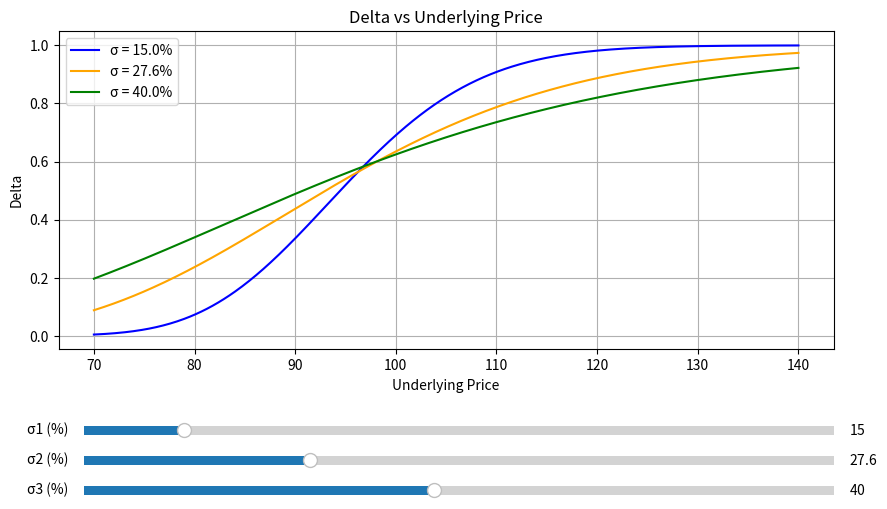

Write Python code to recreate this figure.
import numpy as np
from scipy.stats import norm
import matplotlib.pyplot as plt
from matplotlib.widgets import Slider

# 参数设定
K = 97.5
r = 0.043
T = 0.58
S = np.linspace(70, 140, 500)

# Black-Scholes 看涨期权 Delta 计算函数
def bs_call_delta(S, K, r, T, sigma):
    d1 = (np.log(S / K) + (r + 0.5 * sigma**2) * T) / (sigma * np.sqrt(T))
    return norm.cdf(d1)

# 计算标的等于110、波动率27.6%时的delta
delta_110 = bs_call_delta(110, K, r, T, 0.276)

# 绘图
fig, ax = plt.subplots(figsize=(10, 6))
plt.subplots_adjust(bottom=0.35)  # 为底部滑块留出空间

sigmas_init = [0.15, 0.276, 0.40]
colors = ['blue', 'orange', 'green']
lines = []
for sigma, color in zip(sigmas_init, colors):
    l, = ax.plot(S, bs_call_delta(S, K, r, T, sigma), color=color, label=f'σ = {sigma*100:.1f}%')
    lines.append(l)

ax.set_xlabel('Underlying Price')
ax.set_ylabel('Delta')
ax.set_title('Delta vs Underlying Price')
ax.legend()
ax.grid(True)

# 添加可调波动率滑块
ax_s1 = plt.axes([0.15, 0.20, 0.75, 0.03], facecolor='lightgoldenrodyellow')
ax_s2 = plt.axes([0.15, 0.15, 0.75, 0.03], facecolor='lightgoldenrodyellow')
ax_s3 = plt.axes([0.15, 0.10, 0.75, 0.03], facecolor='lightgoldenrodyellow')

s1 = Slider(ax_s1, 'σ1 (%)', 5.0, 80.0, valinit=15.0, valstep=0.1)
s2 = Slider(ax_s2, 'σ2 (%)', 5.0, 80.0, valinit=27.6, valstep=0.1)
s3 = Slider(ax_s3, 'σ3 (%)', 5.0, 80.0, valinit=40.0, valstep=0.1)

# 滑块更新函数
def update(val):
    sliders = [s1, s2, s3]
    for i, slider in enumerate(sliders):
        sigma_val = slider.val / 100.0
        lines[i].set_ydata(bs_call_delta(S, K, r, T, sigma_val))
        lines[i].set_label(f'σ = {slider.val:.1f}%')
    ax.legend()
    fig.canvas.draw_idle()

s1.on_changed(update)
s2.on_changed(update)
s3.on_changed(update)

# 保存图片
figure_path = 'delta_vs_price.png'
fig.savefig(figure_path, dpi=150, bbox_inches='tight')

# 按输出契约要求组装字典
result = {
    'delta_at_s110': float(delta_110),
    'figure_path': figure_path
}

print(result)
